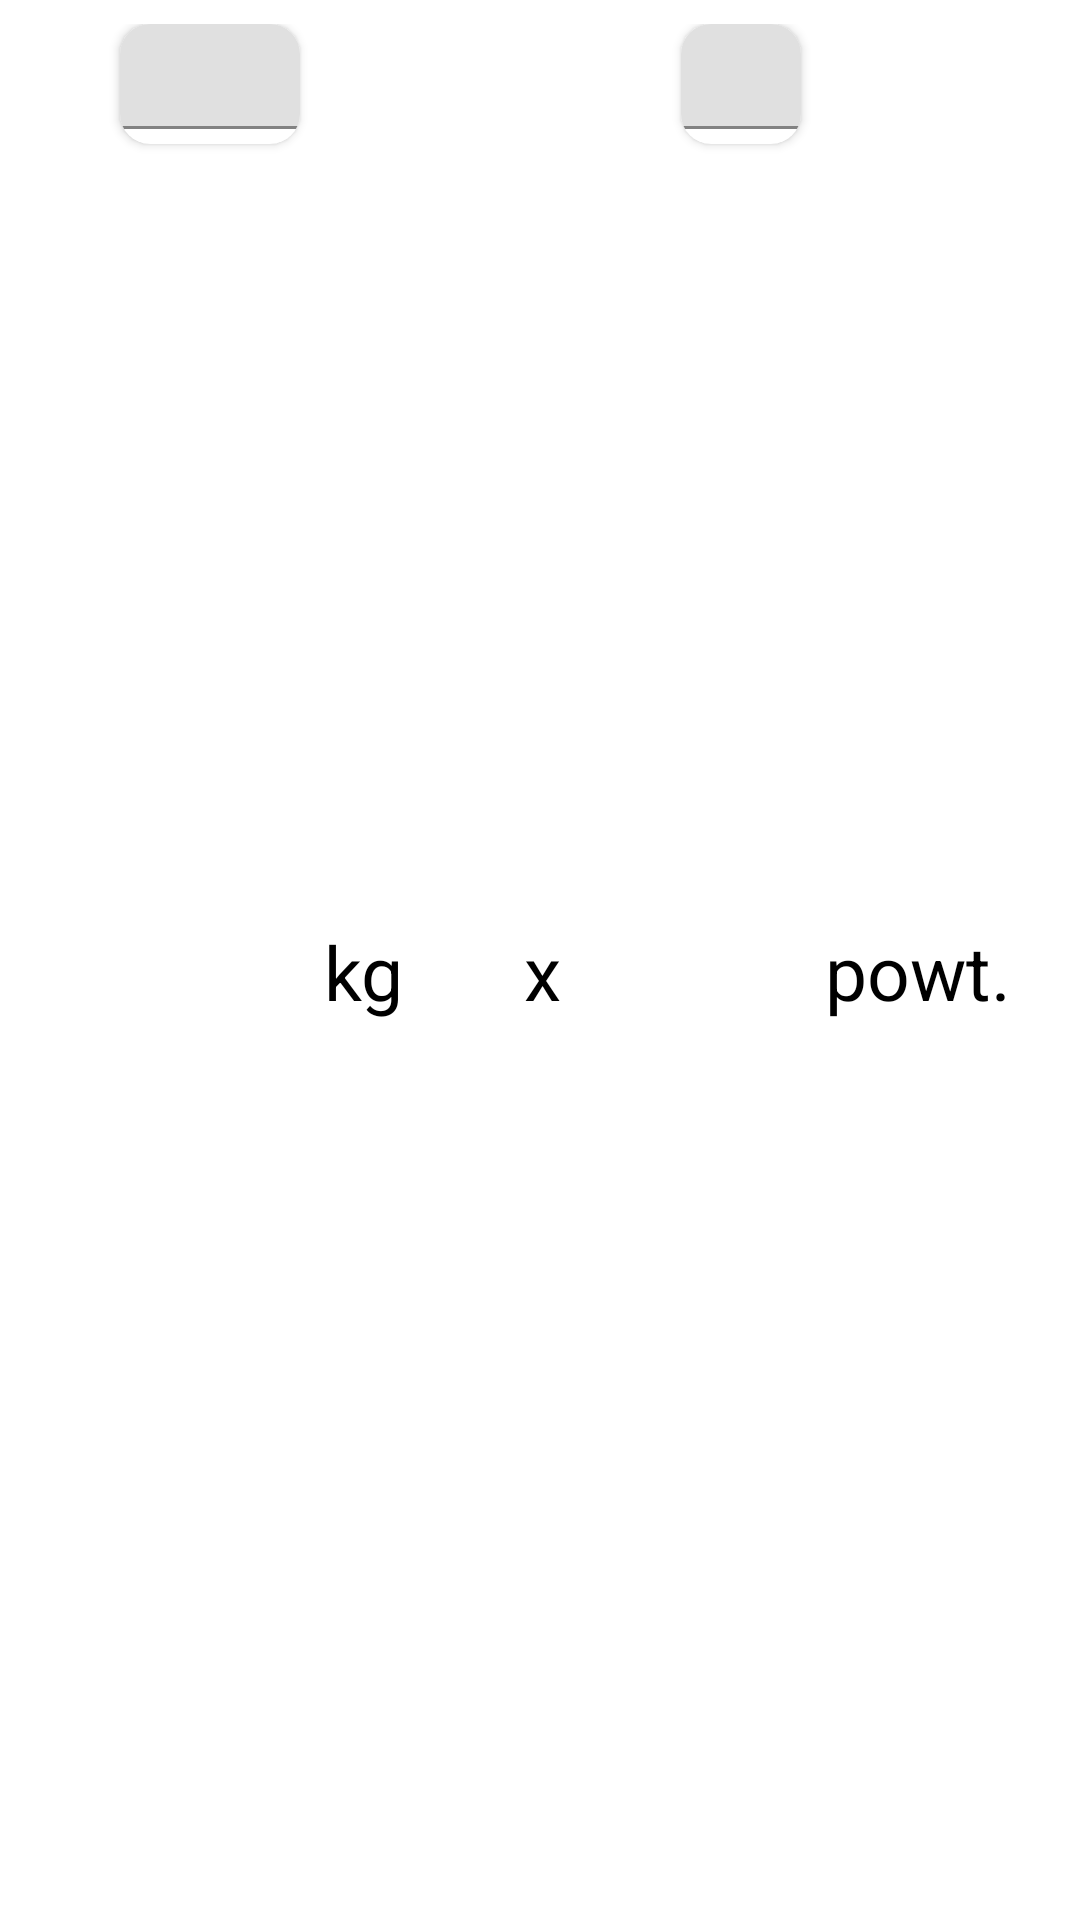

Produce the Android XML layout that renders to this screen, including the resource entries it uses.
<!-- AndroidManifest.xml: application theme Theme.Test -->
<!-- res/layout/exercise_set_item.xml -->
<?xml version="1.0" encoding="utf-8"?>
<androidx.constraintlayout.widget.ConstraintLayout
    xmlns:android="http://schemas.android.com/apk/res/android"
    xmlns:app="http://schemas.android.com/apk/res-auto"
    xmlns:tools="http://schemas.android.com/tools"
    android:layout_width="match_parent"
    android:layout_height="wrap_content">

    <LinearLayout
        android:id="@+id/llSet"
        android:layout_width="match_parent"
        android:layout_height="match_parent"
        android:orientation="horizontal"
        android:layout_marginTop="8dp"
        app:layout_constraintTop_toTopOf="parent"
        app:layout_constraintStart_toStartOf="parent"
        app:layout_constraintEnd_toEndOf="parent">

        <androidx.cardview.widget.CardView
            android:id="@+id/cvWeight"
            android:layout_width="60dp"
            android:layout_height="40dp"
            android:layout_marginStart="40dp"
            android:layout_marginEnd="8dp"
            app:cardCornerRadius="10dp">

            <com.google.android.material.textfield.TextInputLayout
                android:layout_width="60dp"
                android:layout_height="wrap_content"
                android:ems="10"
                android:background="@color/gray"
                android:inputType="number">

                <androidx.appcompat.widget.AppCompatEditText
                    android:id="@+id/etWeight"
                    android:layout_width="60dp"
                    android:layout_height="wrap_content"
                    android:padding="4dp"
                    android:gravity="center"
                    android:inputType="number"
                    android:textSize="20sp"
                    android:background="@color/Transparent"
                    tools:text="500" />

            </com.google.android.material.textfield.TextInputLayout>
        </androidx.cardview.widget.CardView>

        <TextView
            android:layout_width="wrap_content"
            android:layout_height="match_parent"
            android:text="kg"
            android:textColor="@color/black"
            android:textSize="25sp"
            android:gravity="center_vertical"/>

        <TextView
            android:layout_width="wrap_content"
            android:layout_height="match_parent"
            android:layout_marginStart="40dp"
            android:text="x"
            android:textColor="@color/black"
            android:textSize="25sp"
            android:gravity="center_vertical"/>

        <androidx.cardview.widget.CardView
            android:id="@+id/cvReps"
            android:layout_width="40dp"
            android:layout_height="40dp"
            android:layout_marginStart="40dp"
            android:layout_marginEnd="8dp"
            app:cardCornerRadius="10dp">

            <com.google.android.material.textfield.TextInputLayout
                android:layout_width="40dp"
                android:layout_height="wrap_content"
                android:ems="10"
                android:background="@color/gray"
                android:inputType="number">

                <androidx.appcompat.widget.AppCompatEditText
                    android:id="@+id/etReps"
                    android:layout_width="40dp"
                    android:layout_height="wrap_content"
                    android:padding="4dp"
                    android:gravity="center"
                    android:inputType="number"
                    android:background="@color/Transparent"
                    android:textSize="20sp"
                    tools:text="50"  />

            </com.google.android.material.textfield.TextInputLayout>
        </androidx.cardview.widget.CardView>

        <TextView
            android:layout_width="wrap_content"
            android:layout_height="match_parent"
            android:text="powt."
            android:textColor="@color/black"
            android:textSize="25sp"
            android:gravity="center_vertical"/>

        <ImageView
            android:id="@+id/ivDeleteSet"
            android:layout_width="match_parent"
            android:layout_height="30dp"
            android:src="@drawable/ic_baseline_delete_24"
            android:layout_gravity="center"/>
    </LinearLayout>

    <Button
        android:id="@+id/btnAddSet"
        android:layout_width="match_parent"
        android:layout_height="40dp"
        android:text="Dodaj serię"
        android:layout_marginTop="8dp"
        android:layout_marginStart="8dp"
        android:layout_marginBottom="8dp"
        android:layout_marginEnd="8dp"
        android:textColor="@color/white"
        android:background="@drawable/shape_button_rounded"
        app:layout_constraintTop_toBottomOf="@id/llSet"
        app:layout_constraintStart_toStartOf="parent"
        app:layout_constraintEnd_toEndOf="parent"
        app:layout_constraintBottom_toBottomOf="parent"
        android:visibility="gone"/>


</androidx.constraintlayout.widget.ConstraintLayout>
<!-- resources referenced by this layout -->
<resources>
  <color name="Transparent">#00000000</color>
  <color name="black">#FF000000</color>
  <color name="gray">#E0E0E0</color>
  <color name="white">#FFFFFFFF</color>
  <!-- drawable shape_button_rounded (drawable) -->
  <?xml version="1.0" encoding="utf-8"?>
  <shape xmlns:android="http://schemas.android.com/apk/res/android"
      android:shape="rectangle">
      <gradient
          android:angle="360"
          android:startColor="#FFA500"
          android:endColor="#FFC107"
          android:type="linear"/>
      <corners android:radius="10dp"/>
  
  </shape>
  <style name="Theme.Test" parent="Theme.MaterialComponents.DayNight.DarkActionBar">
          
          <item name="colorPrimary">@color/orange</item>
          <item name="colorPrimaryVariant">@color/dark_orange</item>
          <item name="colorOnPrimary">@color/yellow</item>
          
          <item name="colorSecondary">@color/teal_200</item>
          <item name="colorSecondaryVariant">@color/teal_700</item>
          <item name="colorOnSecondary">@color/black</item>
          
          <item name="android:statusBarColor" tools:targetApi="l">?attr/colorPrimaryVariant</item>
          
      </style>
  <color name="orange">#FF9800</color>
  <color name="dark_orange">#FFA000</color>
  <color name="yellow">#FFC107</color>
  <color name="teal_200">#FF03DAC5</color>
  <color name="teal_700">#FF018786</color>
</resources>
